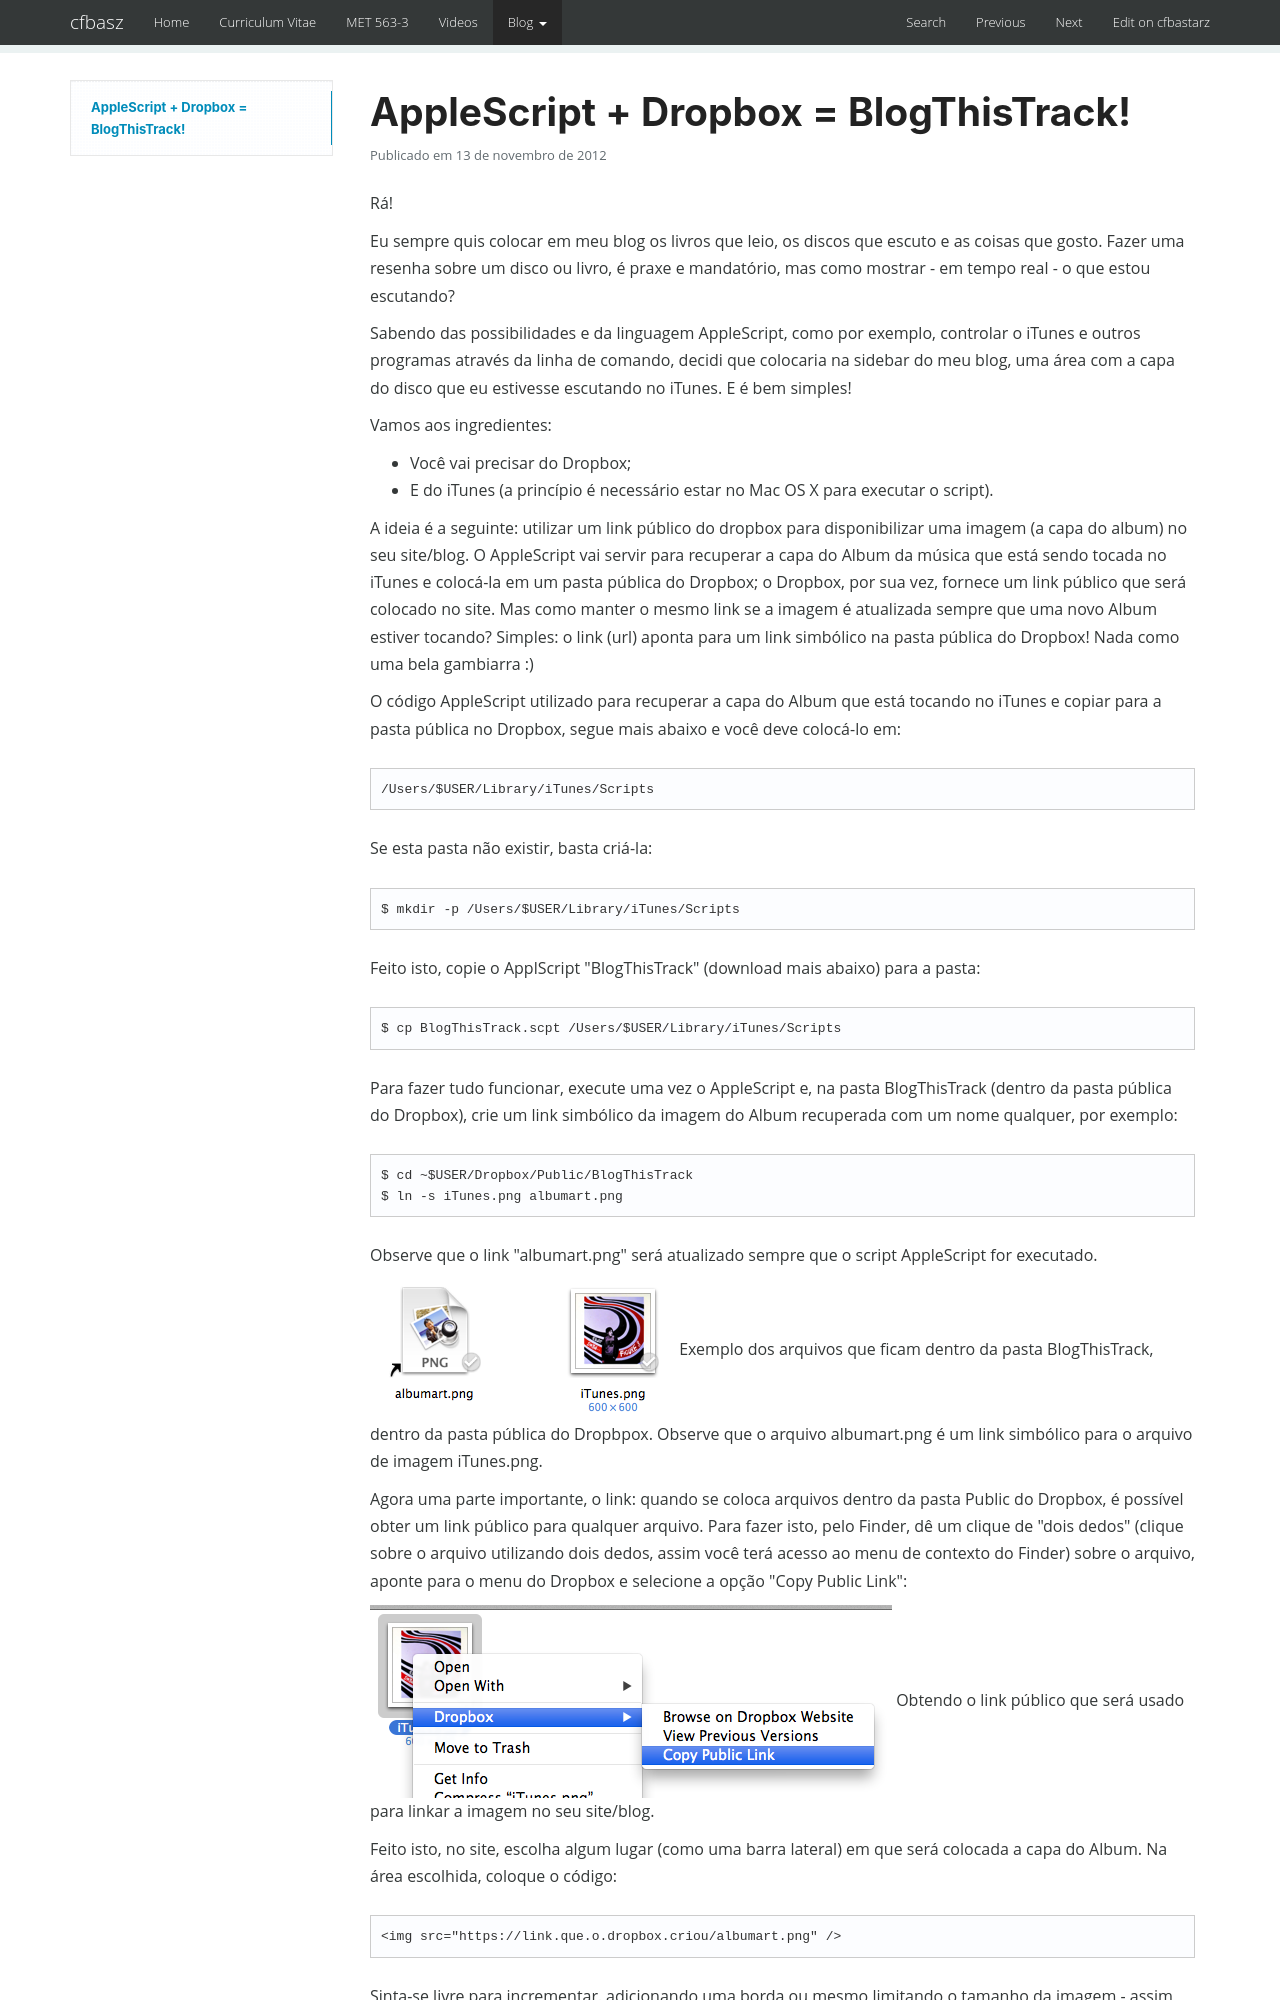

repository: cfbastarz/cfbastarz.github.io · page: blog/2012/11/13/applescript-dropbox-blogthistrack-wp-1878/index.html · generator: mkdocs

---
title: AppleScript + Dropbox = BlogThisTrack!
date: '2012-11-13 20:11:37'
tags:
- AppleScript
- Internet
- Mac OS X
- Tudo
- Tutoriais
- dropbox
- iTunes
categories:
- Internet
- Tudo
- Tutoriais
wordpress_id: 1878
original_url: https://craftmind.wordpress.com/2012/11/13/applescript-dropbox-blogthistrack/
---
